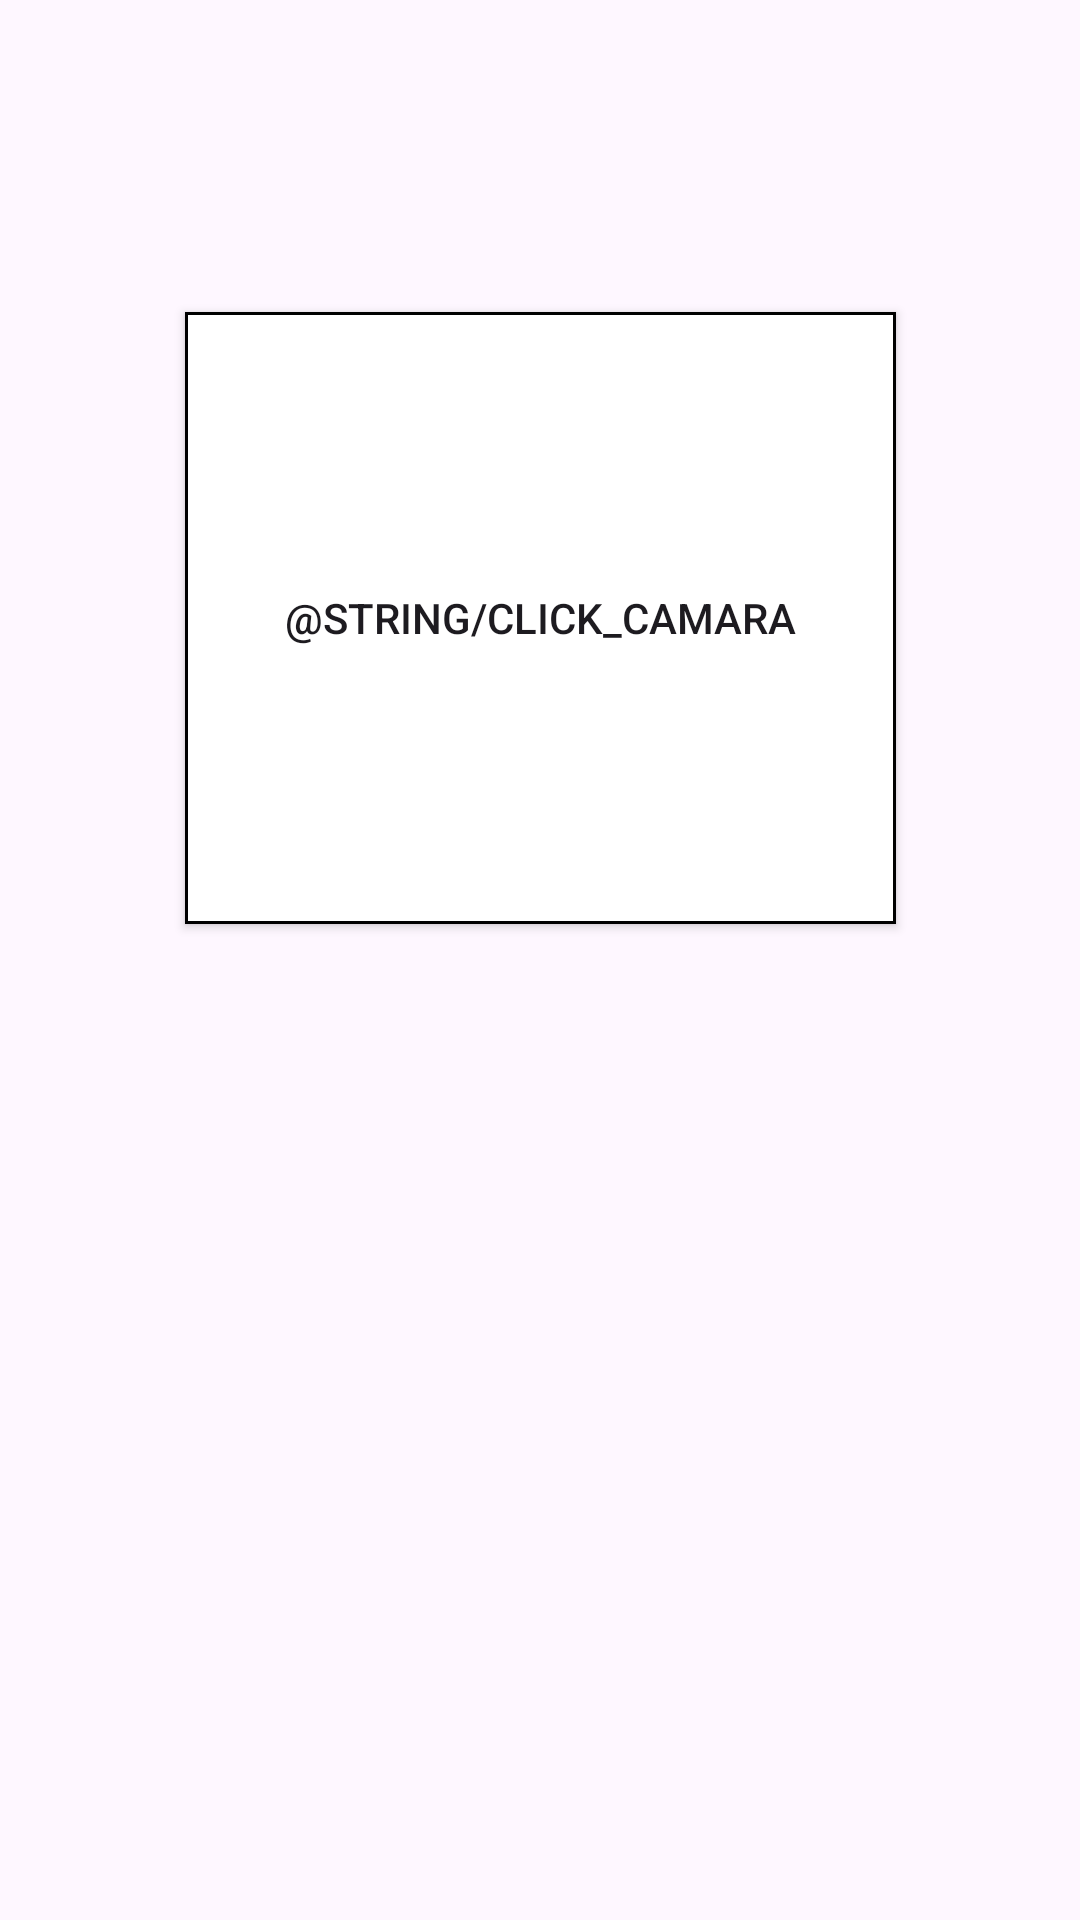

Reconstruct the res/layout file that produces this screen, plus the resources it refers to.
<!-- AndroidManifest.xml: application theme Theme.Today_Exercise_complete -->
<!-- res/layout/dialog_exercise_certification.xml -->
<?xml version="1.0" encoding="utf-8"?>
<androidx.constraintlayout.widget.ConstraintLayout xmlns:android="http://schemas.android.com/apk/res/android"
    xmlns:app="http://schemas.android.com/apk/res-auto"
    xmlns:tools="http://schemas.android.com/tools"
    android:layout_width="match_parent"
    android:layout_height="match_parent">

    <TextView
        android:id="@+id/tv_certification_date"
        style="@style/Text.Regular"
        android:layout_width="wrap_content"
        android:layout_height="wrap_content"
        android:layout_margin="20dp"
        android:textSize="20sp"
        app:layout_constraintStart_toStartOf="parent"
        app:layout_constraintTop_toTopOf="parent"
        tools:text="2023-12-17" />

    <TextView
        android:id="@+id/tv_certification_user"
        style="@style/Text.Regular"
        android:layout_width="wrap_content"
        android:layout_height="wrap_content"
        android:textSize="20sp"
        app:layout_constraintStart_toStartOf="@id/tv_certification_date"
        app:layout_constraintTop_toBottomOf="@id/tv_certification_date"
        tools:text="OOO님에게 인증하기" />

    <androidx.appcompat.widget.AppCompatButton
        android:id="@+id/btn_certification_camera"
        android:layout_width="237dp"
        android:layout_height="204dp"
        android:layout_marginTop="30dp"
        android:background="@drawable/background_edittext_no_radius"
        android:text="@string/click_camara"
        app:layout_constraintEnd_toEndOf="parent"
        app:layout_constraintStart_toStartOf="parent"
        app:layout_constraintTop_toBottomOf="@id/tv_certification_user" />

    <ImageView
        android:id="@+id/iv_certification_img"
        android:layout_width="237dp"
        android:layout_height="204dp"
        android:layout_marginTop="30dp"
        android:scaleType="centerCrop"
        android:visibility="gone"
        app:layout_constraintEnd_toEndOf="parent"
        app:layout_constraintStart_toStartOf="parent"
        app:layout_constraintTop_toBottomOf="@id/tv_certification_user" />


</androidx.constraintlayout.widget.ConstraintLayout>
<!-- resources referenced by this layout -->
<resources>
  <!-- drawable background_edittext_no_radius (drawable) -->
  <shape xmlns:android="http://schemas.android.com/apk/res/android"
      android:shape="rectangle">
      <solid android:color="#FFFFFF" /> 
      <stroke
          android:width="1dp"
          android:color="@color/black" />
  </shape>
  <style name="Text.Regular" parent="android:TextAppearance">
          <item name="android:textStyle">normal</item>
          <item name="android:textColor">@color/black</item>
          <item name="android:fontFamily">@font/aldrichregular</item>
          <item name="android:textSize">24sp</item>
      </style>
  <style name="Theme.Today_Exercise_complete" parent="Base.Theme.Today_Exercise_complete" />
  <color name="black">#FF000000</color>
  <style name="Base.Theme.Today_Exercise_complete" parent="Theme.Material3.DayNight.NoActionBar">
          
          
      </style>
</resources>
